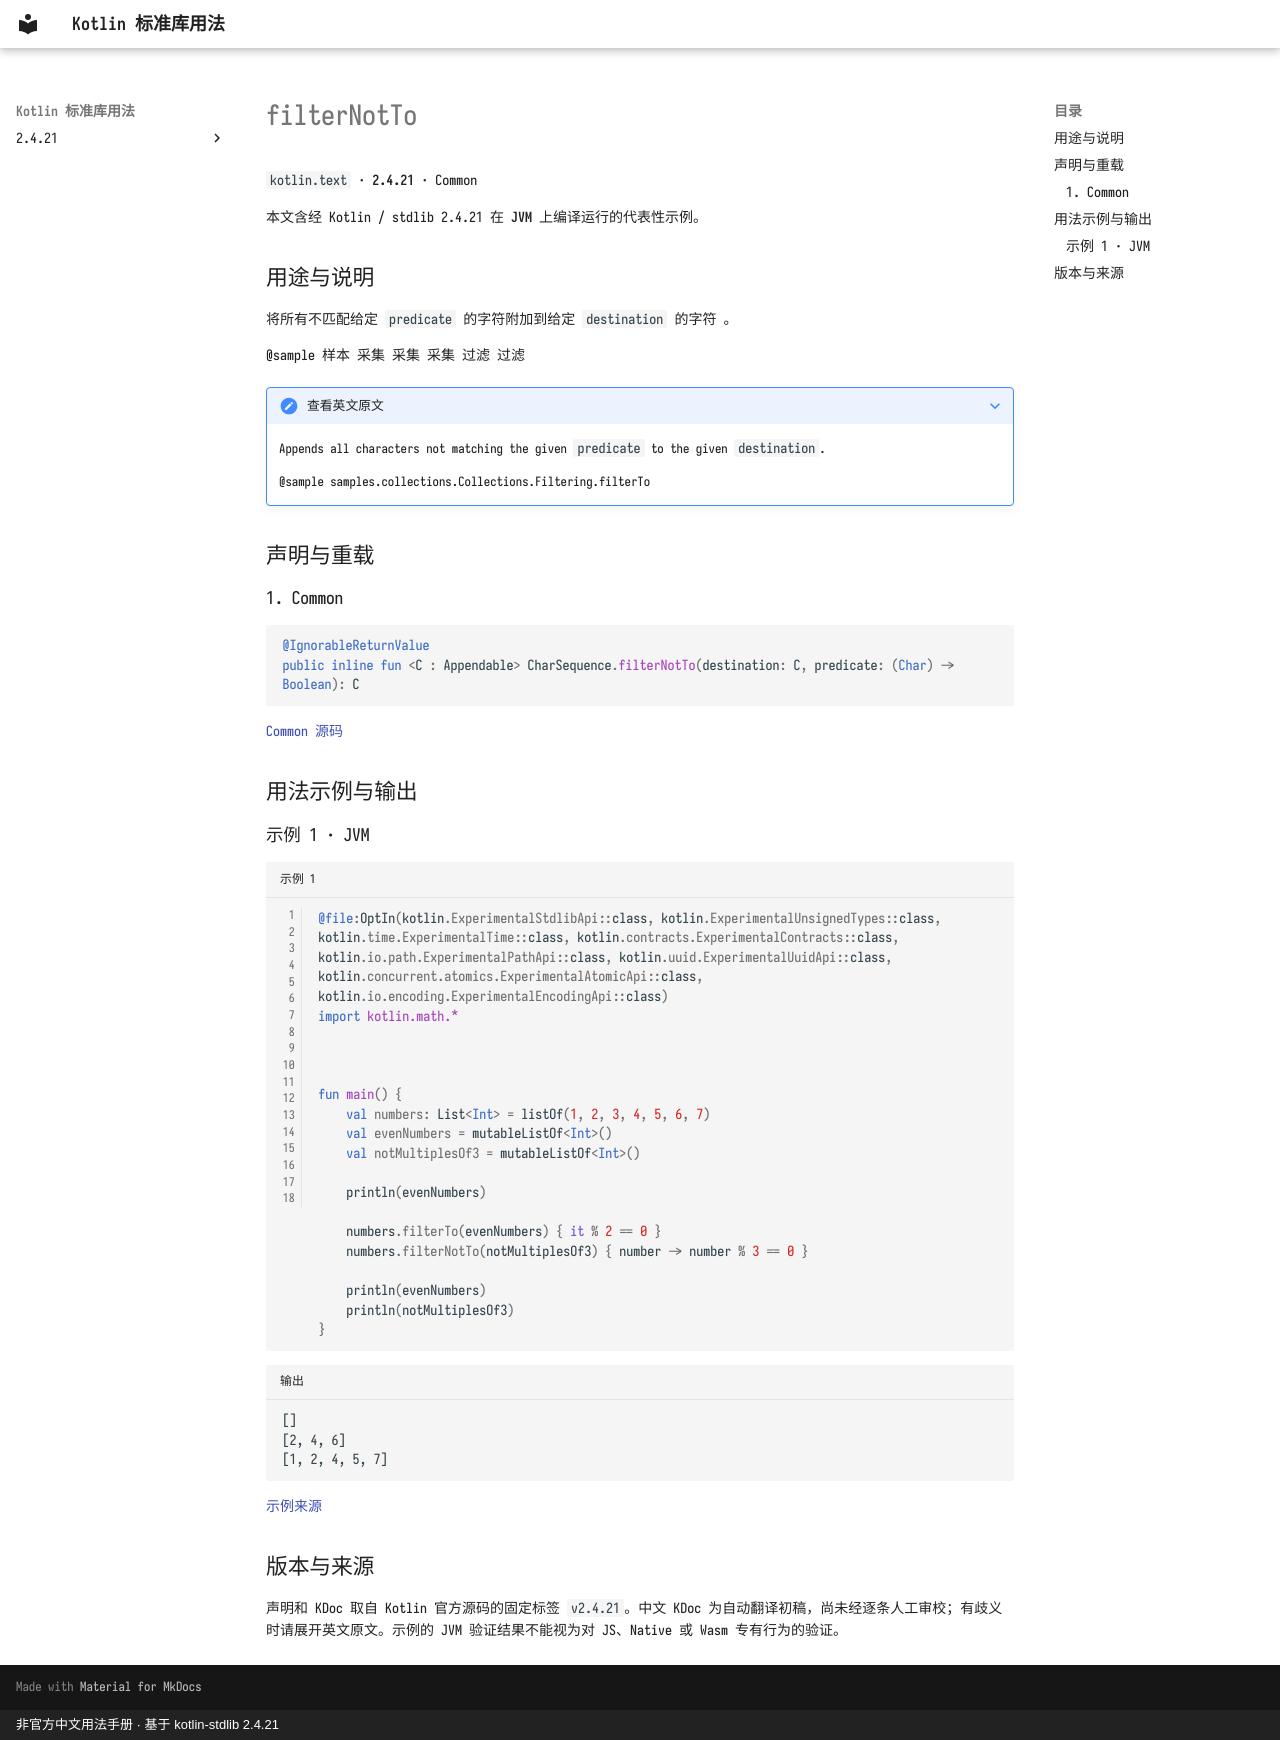

repository: oooooooko/kotlin-stdlib-docs · page: zh/api/kotlin.text/filternotto--ecaaa57f/index.html · generator: mkdocs · copyright: 非官方中文用法手册 · 基于 kotlin-stdlib 2.4.21

# filterNotTo

`kotlin.text` · **2.4.21** · Common

本文含经 Kotlin / stdlib 2.4.21 在 **JVM** 上编译运行的代表性示例。

## 用途与说明

将所有不匹配给定 `predicate` 的字符附加到给定 `destination` 的字符 。

@sample 样本 采集 采集 采集 过滤 过滤

??? note "查看英文原文"

    Appends all characters not matching the given `predicate` to the given `destination`.
    
    @sample samples.collections.Collections.Filtering.filterTo

## 声明与重载

### 1. Common

```kotlin
@IgnorableReturnValue
public inline fun <C : Appendable> CharSequence.filterNotTo(destination: C, predicate: (Char) -> Boolean): C
```

[Common 源码](https://github.com/JetBrains/kotlin/blob/v2.4.21/libraries/stdlib/common/src/generated/_Strings.kt#L499)

## 用法示例与输出

### 示例 1 · JVM

```kotlin title="示例 1" linenums="1"
@file:OptIn(kotlin.ExperimentalStdlibApi::class, kotlin.ExperimentalUnsignedTypes::class, kotlin.time.ExperimentalTime::class, kotlin.contracts.ExperimentalContracts::class, kotlin.io.path.ExperimentalPathApi::class, kotlin.uuid.ExperimentalUuidApi::class, kotlin.concurrent.atomics.ExperimentalAtomicApi::class, kotlin.io.encoding.ExperimentalEncodingApi::class)
import kotlin.math.*



fun main() {
    val numbers: List<Int> = listOf(1, 2, 3, 4, 5, 6, 7)
    val evenNumbers = mutableListOf<Int>()
    val notMultiplesOf3 = mutableListOf<Int>()

    println(evenNumbers)

    numbers.filterTo(evenNumbers) { it % 2 == 0 }
    numbers.filterNotTo(notMultiplesOf3) { number -> number % 3 == 0 }

    println(evenNumbers)
    println(notMultiplesOf3)
}
```

```text title="输出"
[]
[2, 4, 6]
[1, 2, 4, 5, 7]
```

[示例来源](https://github.com/JetBrains/kotlin/blob/v2.4.21/libraries/stdlib/samples/test/samples/collections/collections.kt#L1575)

## 版本与来源

声明和 KDoc 取自 Kotlin 官方源码的固定标签 `v2.4.21`。中文 KDoc 为自动翻译初稿，尚未经逐条人工审校；有歧义时请展开英文原文。示例的 JVM 验证结果不能视为对 JS、Native 或 Wasm 专有行为的验证。
